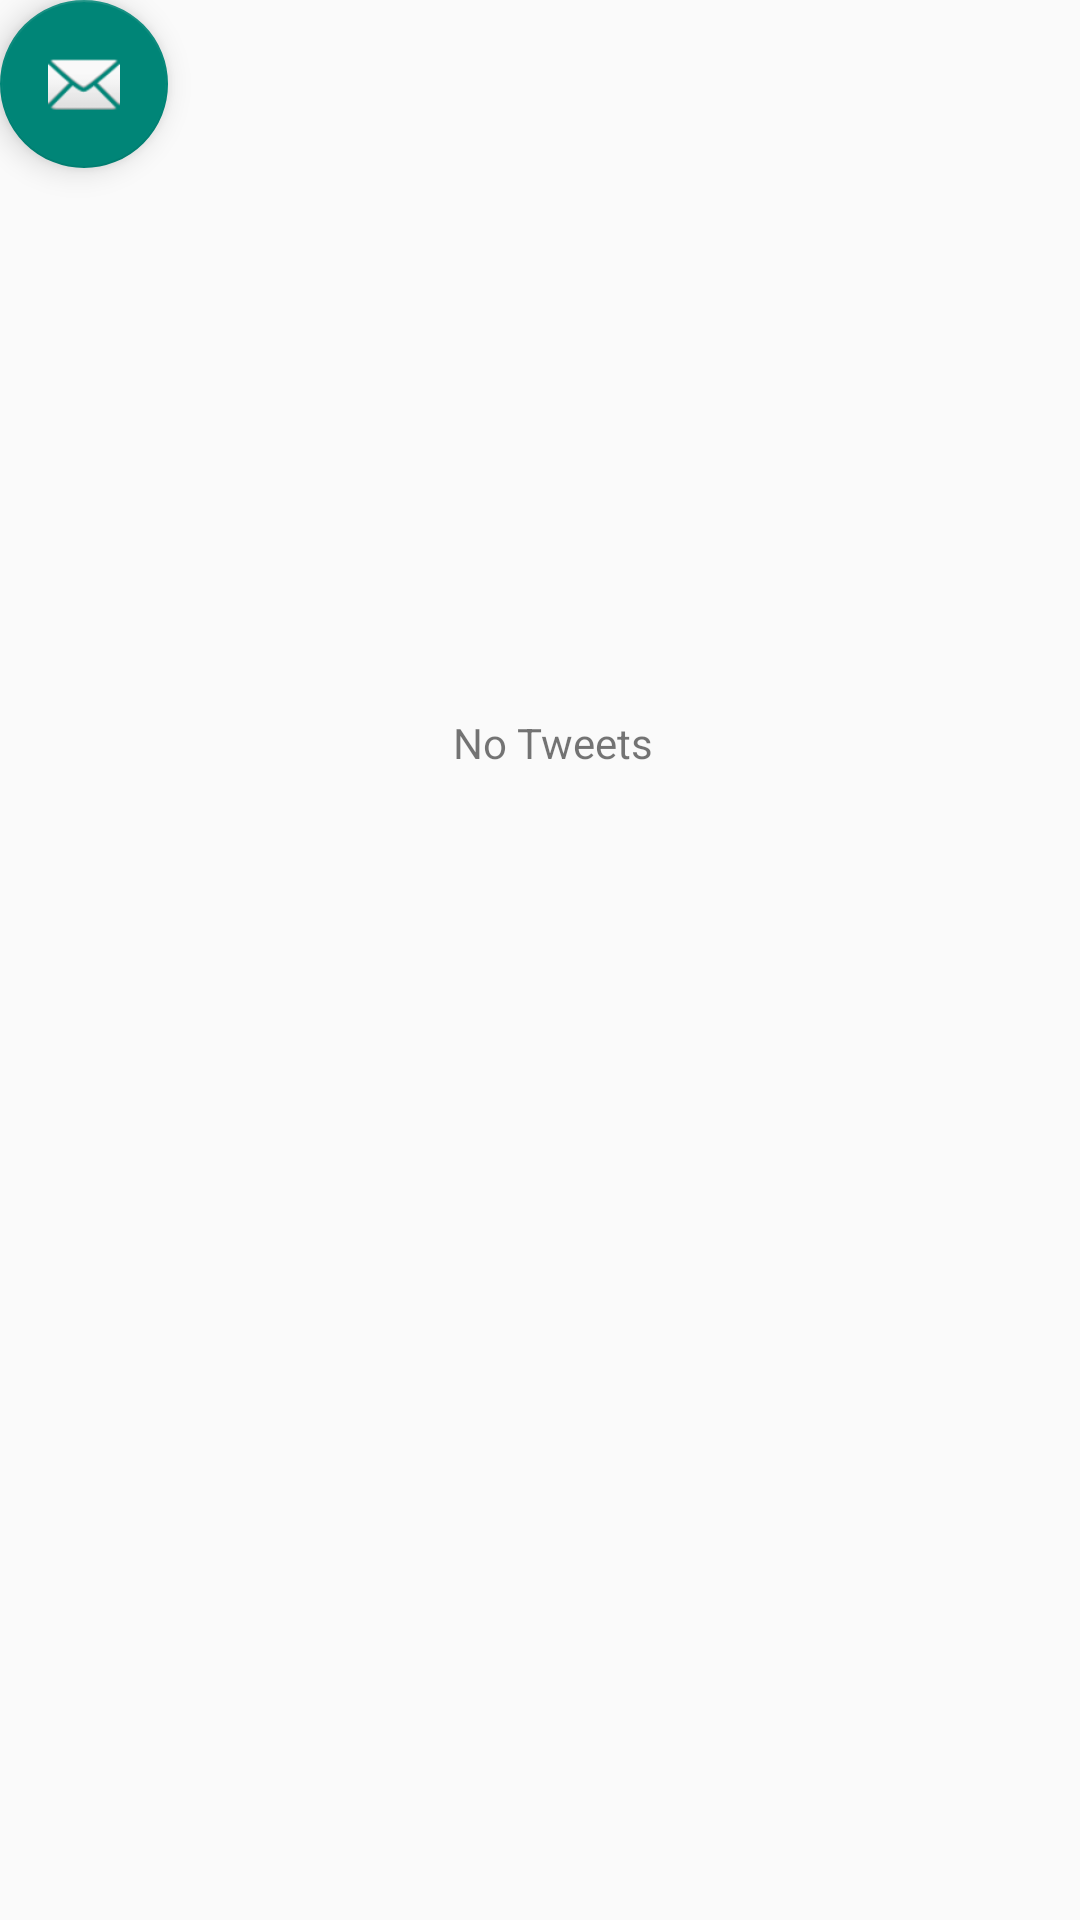

The Android layout XML behind this screen, and the referenced resources:
<!-- AndroidManifest.xml: application theme Theme.AppCompat.Light.NoActionBar -->
<!-- res/layout/activity_user_timeline.xml -->
<?xml version="1.0" encoding="utf-8"?>
<RelativeLayout xmlns:android="http://schemas.android.com/apk/res/android"
    xmlns:app="http://schemas.android.com/apk/res-auto"
    xmlns:tools="http://schemas.android.com/tools"
    android:layout_width="match_parent"
    android:layout_height="match_parent"
    tools:context="com.indexyear.jd.watchful.UserTimelineActivity">

    

    <include layout="@layout/content_user_timeline" />

    <android.support.design.widget.FloatingActionButton
        android:id="@+id/fab"
        android:layout_width="wrap_content"
        android:layout_height="wrap_content"
        android:layout_gravity="bottom|end"
        android:layout_margin="@dimen/fab_margin"
        app:srcCompat="@android:drawable/ic_dialog_email" />

</RelativeLayout>
<!-- res/layout/content_user_timeline.xml (included above) -->
<?xml version="1.0" encoding="utf-8"?>
<LinearLayout xmlns:android="http://schemas.android.com/apk/res/android"
    android:layout_width="match_parent"
    android:layout_height="match_parent">

    <TextView android:id="@id/android:empty"
        android:layout_width="368dp"
        android:layout_height="495dp"
        android:gravity="center_horizontal|center_vertical"
        android:text="No Tweets" />

    <ListView android:id="@id/android:list"
        android:layout_width="match_parent"
        android:layout_height="0dp"
        android:layout_weight="1"
        android:divider="#e1e8ed"
        android:dividerHeight="1dp"
        android:drawSelectorOnTop="false" />
</LinearLayout>
<!-- resources referenced by this layout -->
<resources>
  <style name="AppBarOverlay" parent="ThemeOverlay.AppCompat.Dark.ActionBar" />
  <style name="PopupOverlay" parent="ThemeOverlay.AppCompat.Light" />
</resources>
